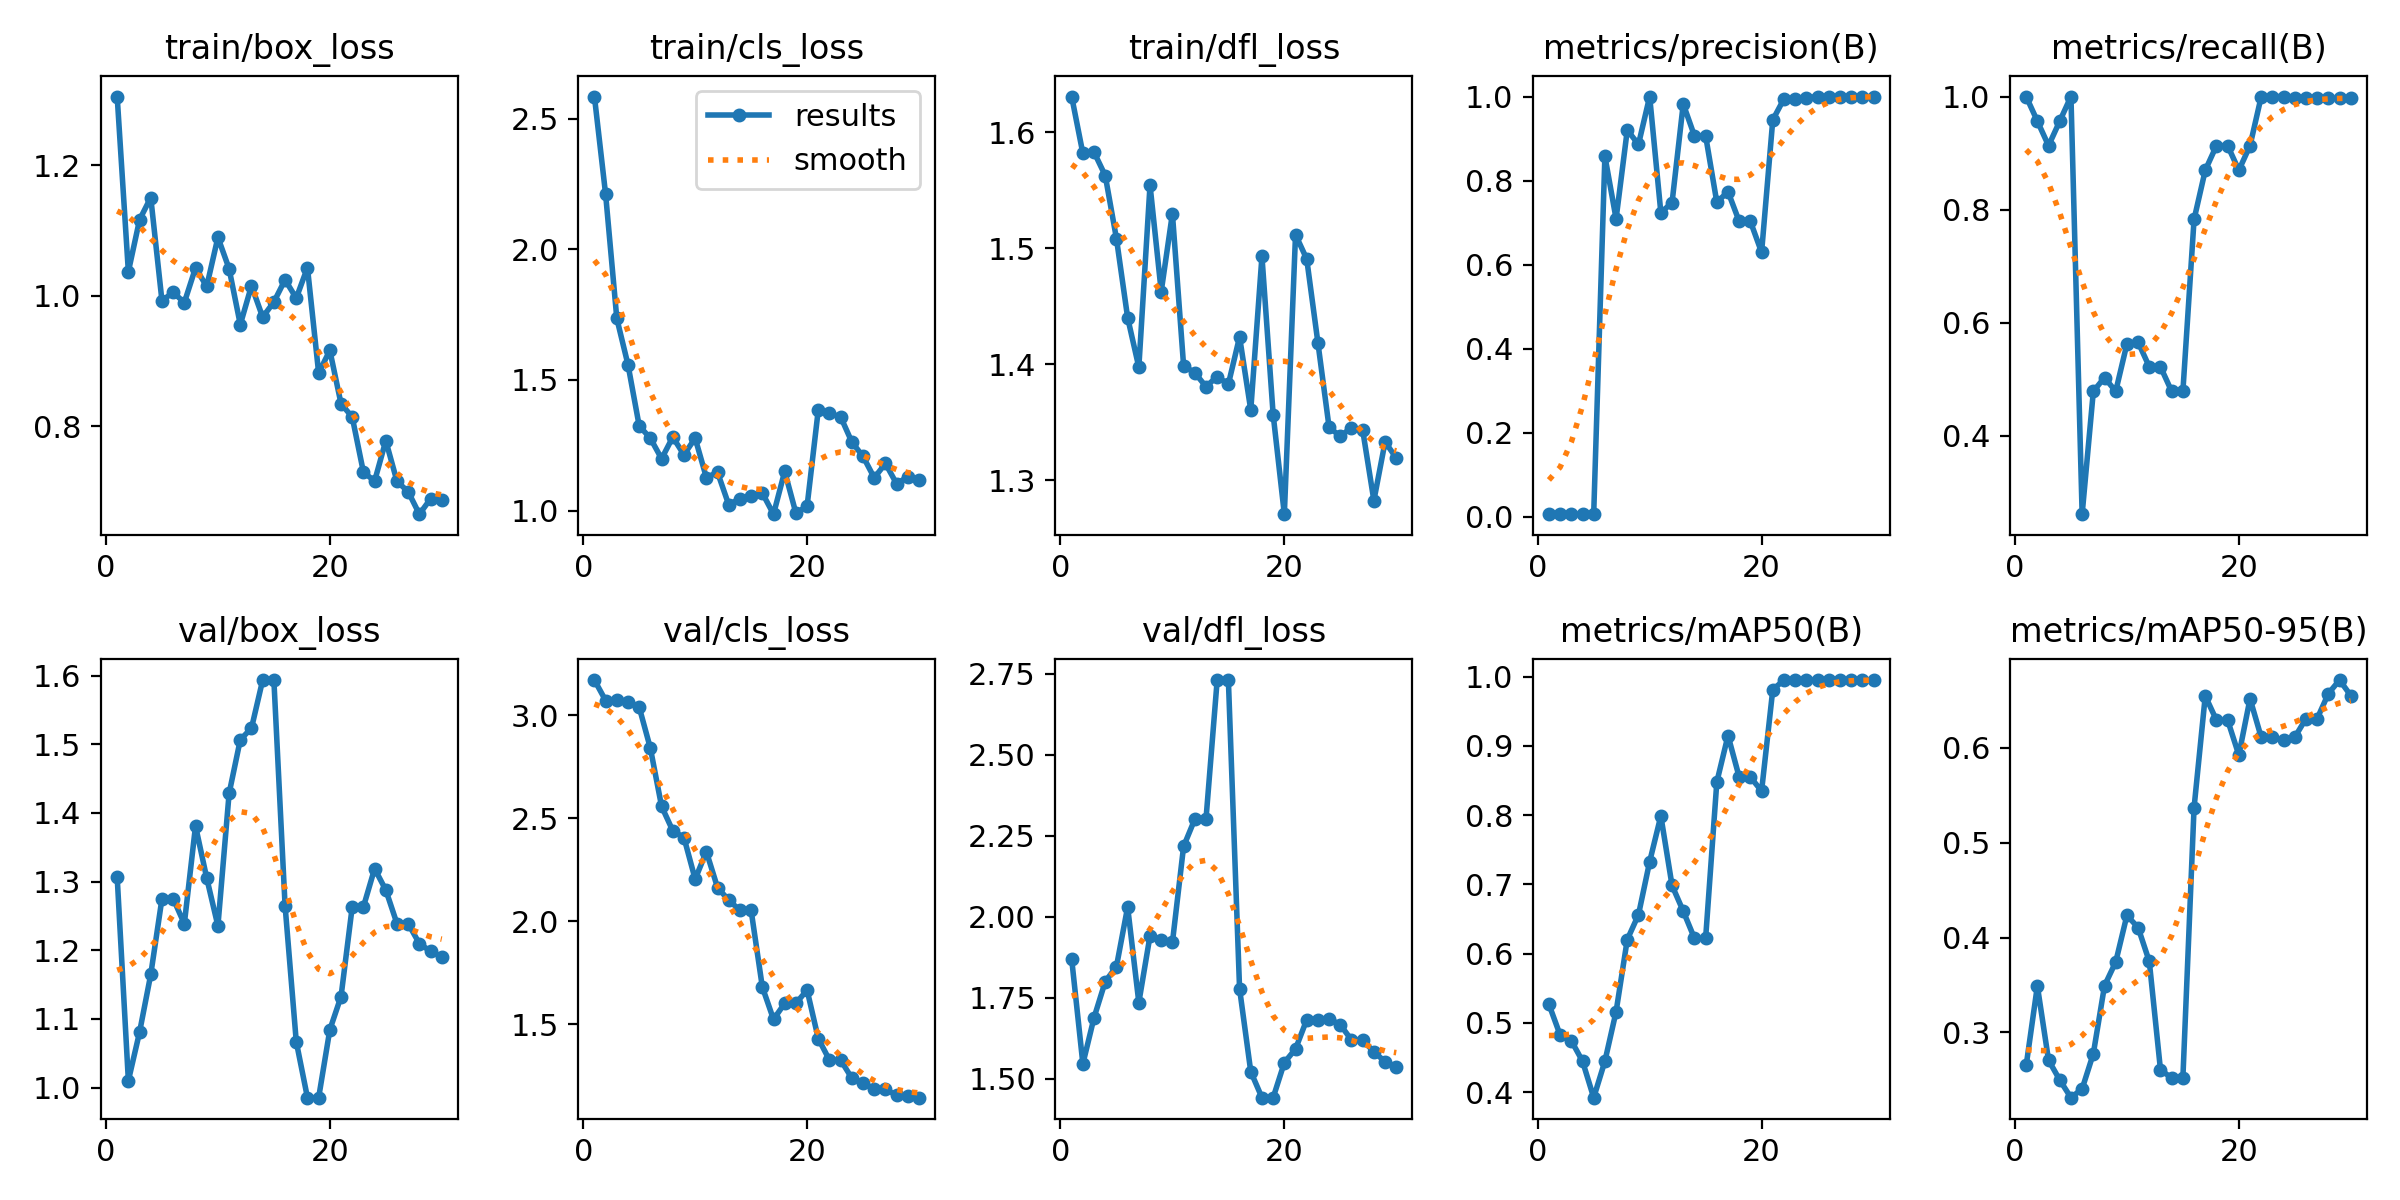

Source data for this figure (header and first rows):
epoch, time, train/box_loss, train/cls_loss, train/dfl_loss, metrics/precision(B), metrics/recall(B), metrics/mAP50(B), metrics/mAP50-95(B), val/box_loss, val/cls_loss, val/dfl_loss, lr/pg0, lr/pg1, lr/pg2
1, 11.75, 1.306, 2.584, 1.631, 0.00639, 1, 0.527, 0.2651, 1.307, 3.171, 1.87, 0.0001, 0.0001, 0.0001
2, 22.87, 1.037, 2.21, 1.582, 0.00611, 0.9565, 0.4826, 0.349, 1.01, 3.071, 1.546, 0.0002127, 0.0002127, 0.0002127
3, 34.21, 1.117, 1.735, 1.583, 0.00583, 0.913, 0.4743, 0.2707, 1.081, 3.074, 1.689, 0.0003176, 0.0003176, 0.0003176
4, 45.47, 1.151, 1.558, 1.563, 0.00611, 0.9565, 0.4449, 0.2498, 1.165, 3.066, 1.8, 0.0004145, 0.0004145, 0.0004145
5, 56.71, 0.9925, 1.324, 1.508, 0.00639, 1, 0.3921, 0.2312, 1.275, 3.039, 1.846, 0.0005034, 0.0005034, 0.0005034
6, 68, 1.005, 1.277, 1.44, 0.8582, 0.2609, 0.4448, 0.2405, 1.275, 2.84, 2.03, 0.0005845, 0.0005845, 0.0005845
7, 79.3, 0.9897, 1.198, 1.397, 0.7091, 0.4783, 0.5163, 0.2776, 1.239, 2.558, 1.735, 0.0006576, 0.0006576, 0.0006576
8, 90.52, 1.043, 1.281, 1.554, 0.9203, 0.5026, 0.6204, 0.3493, 1.381, 2.439, 1.941, 0.0007229, 0.0007229, 0.0007229
9, 101.7, 1.015, 1.214, 1.463, 0.8861, 0.4783, 0.6562, 0.3742, 1.305, 2.406, 1.93, 0.0007802, 0.0007802, 0.0007802
10, 113.9, 1.09, 1.277, 1.53, 1, 0.5622, 0.7329, 0.4234, 1.236, 2.204, 1.921, 0.0008295, 0.0008295, 0.0008295
11, 126.7, 1.042, 1.127, 1.399, 0.7235, 0.5652, 0.7989, 0.4106, 1.428, 2.338, 2.217, 0.000871, 0.000871, 0.000871
12, 139.3, 0.956, 1.146, 1.393, 0.7475, 0.5217, 0.6985, 0.3748, 1.507, 2.163, 2.301, 0.0009045, 0.0009045, 0.0009045
13, 152.5, 1.016, 1.022, 1.381, 0.9822, 0.5217, 0.6614, 0.2605, 1.524, 2.102, 2.301, 0.0009302, 0.0009302, 0.0009302
14, 165.5, 0.9673, 1.046, 1.389, 0.9065, 0.4783, 0.6223, 0.252, 1.594, 2.053, 2.731, 0.0009479, 0.0009479, 0.0009479
15, 178, 0.9906, 1.054, 1.383, 0.9065, 0.4783, 0.6223, 0.252, 1.594, 2.053, 2.731, 0.0009576, 0.0009576, 0.0009576
16, 190.8, 1.025, 1.067, 1.424, 0.7484, 0.7826, 0.8478, 0.537, 1.265, 1.681, 1.778, 0.0009595, 0.0009595, 0.0009595
17, 203.6, 0.9965, 0.9862, 1.36, 0.7735, 0.8696, 0.9149, 0.6548, 1.067, 1.524, 1.522, 0.000944, 0.000944, 0.000944
18, 216.5, 1.043, 1.15, 1.493, 0.7028, 0.913, 0.8548, 0.6292, 0.9854, 1.601, 1.442, 0.000878, 0.000878, 0.000878
19, 229.4, 0.8817, 0.9903, 1.357, 0.7028, 0.913, 0.8548, 0.6292, 0.9854, 1.601, 1.442, 0.000812, 0.000812, 0.000812
20, 242.2, 0.9164, 1.017, 1.271, 0.6292, 0.8696, 0.8348, 0.5924, 1.084, 1.666, 1.55, 0.000746, 0.000746, 0.000746
21, 255.5, 0.8346, 1.385, 1.512, 0.9445, 0.913, 0.9811, 0.6518, 1.133, 1.43, 1.592, 0.00068, 0.00068, 0.00068
22, 268.3, 0.8142, 1.372, 1.491, 0.9946, 1, 0.995, 0.6111, 1.263, 1.326, 1.682, 0.000614, 0.000614, 0.000614
23, 281.3, 0.7297, 1.358, 1.418, 0.9946, 1, 0.995, 0.6111, 1.263, 1.326, 1.682, 0.000548, 0.000548, 0.000548
24, 293.9, 0.716, 1.262, 1.345, 0.9972, 1, 0.995, 0.6078, 1.319, 1.238, 1.685, 0.000482, 0.000482, 0.000482
25, 306.7, 0.7778, 1.207, 1.338, 1, 0.9976, 0.995, 0.6113, 1.288, 1.217, 1.667, 0.000416, 0.000416, 0.000416
26, 319.4, 0.7155, 1.125, 1.345, 1, 0.9968, 0.995, 0.6309, 1.239, 1.185, 1.62, 0.00035, 0.00035, 0.00035
27, 336.5, 0.6996, 1.18, 1.343, 1, 0.9968, 0.995, 0.6309, 1.239, 1.185, 1.62, 0.000284, 0.000284, 0.000284
28, 353, 0.6652, 1.102, 1.282, 1, 0.9966, 0.995, 0.6573, 1.21, 1.154, 1.583, 0.000218, 0.000218, 0.000218
29, 366.5, 0.6888, 1.13, 1.333, 1, 0.9971, 0.995, 0.6715, 1.199, 1.149, 1.553, 0.000152, 0.000152, 0.000152
30, 379.3, 0.6875, 1.115, 1.319, 1, 0.9975, 0.995, 0.6551, 1.191, 1.144, 1.535, 8.6e-05, 8.6e-05, 8.6e-05
